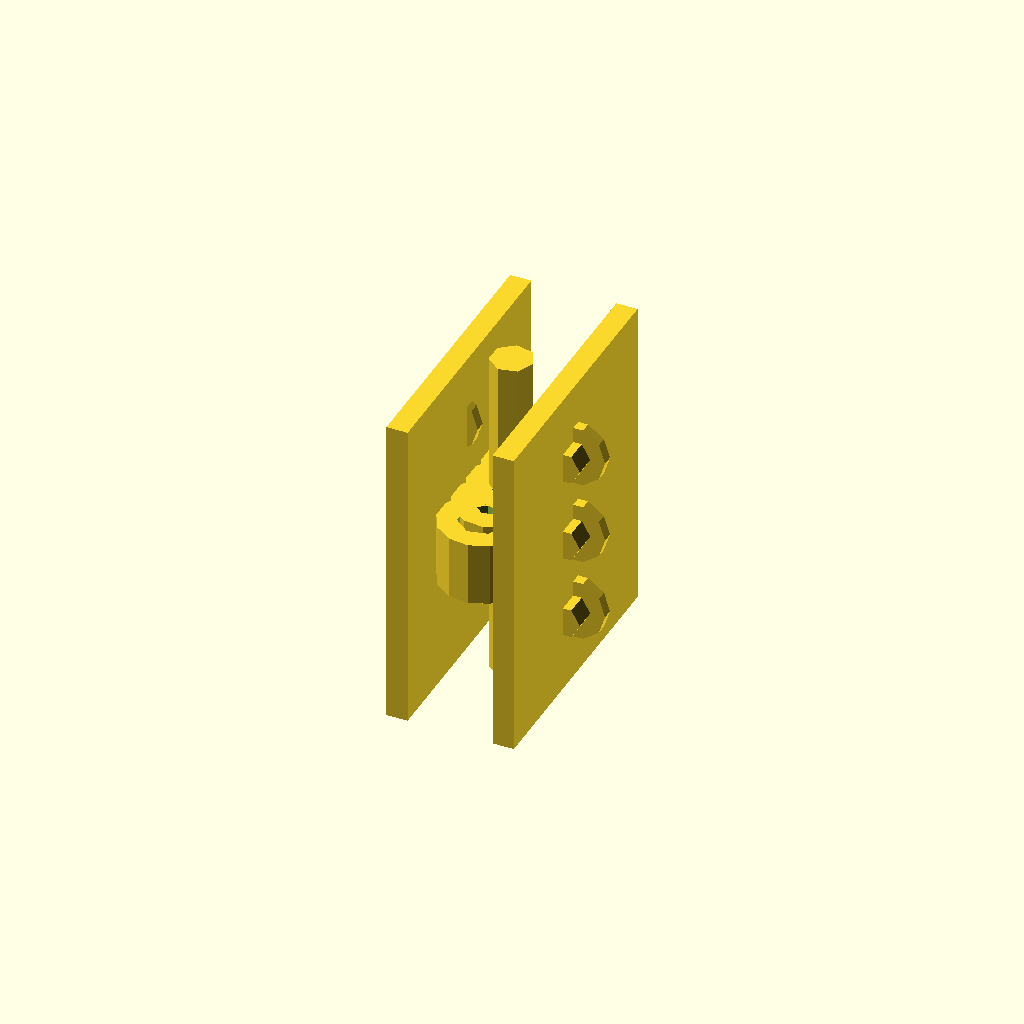
Cell 1: rendered with the file's own defaults.
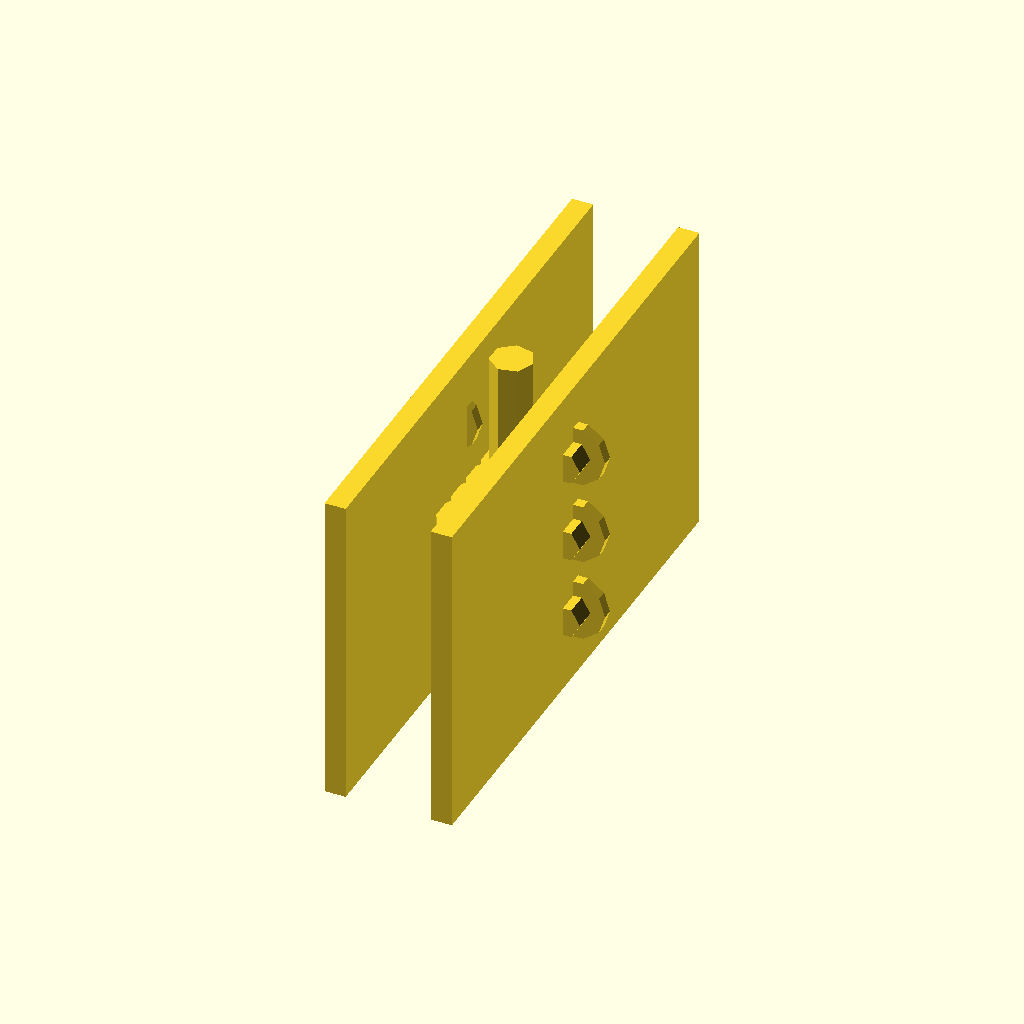
Cell 2: the same model with leaf_width = 50.
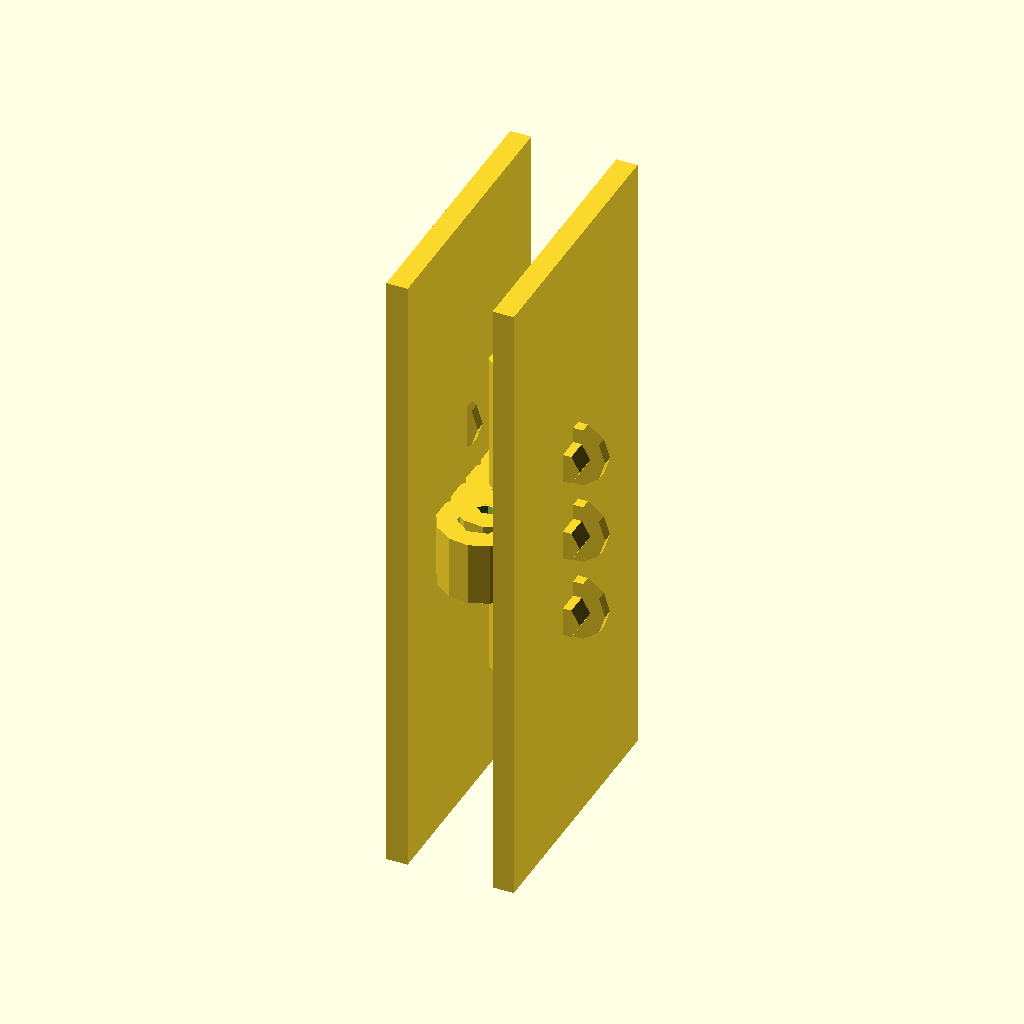
Cell 3 — leaf_height set to 60, the other parameters unchanged.
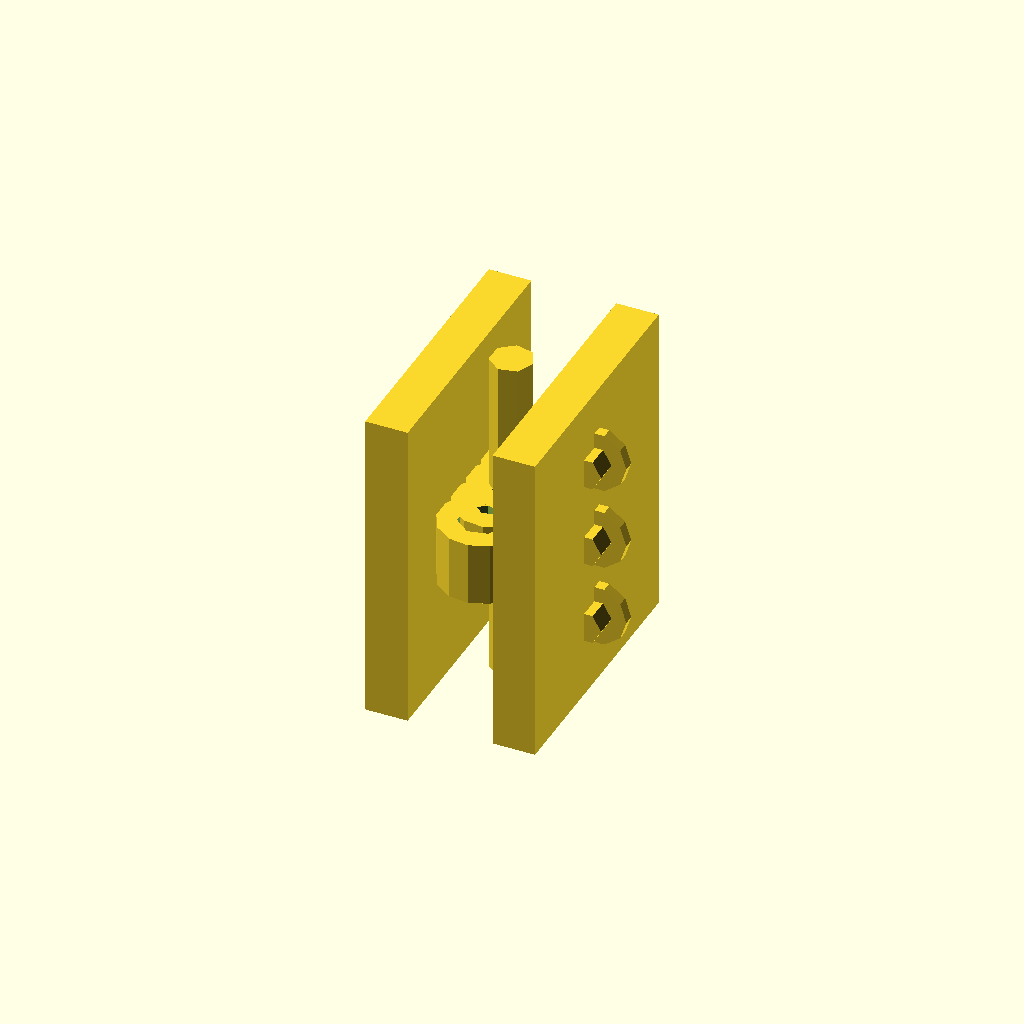
Cell 4 — leaf_thickness set to 4, the other parameters unchanged.
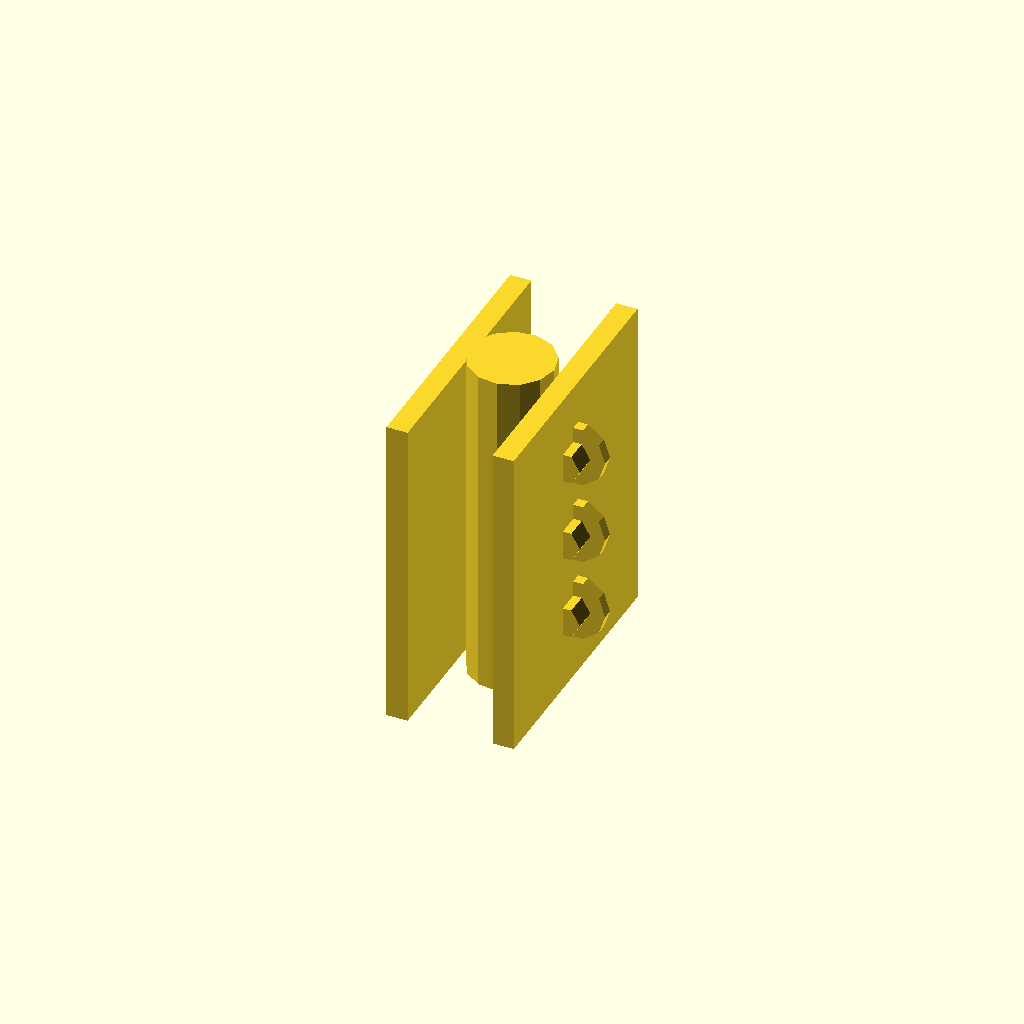
Cell 5 — pin_diameter set to 8, the other parameters unchanged.
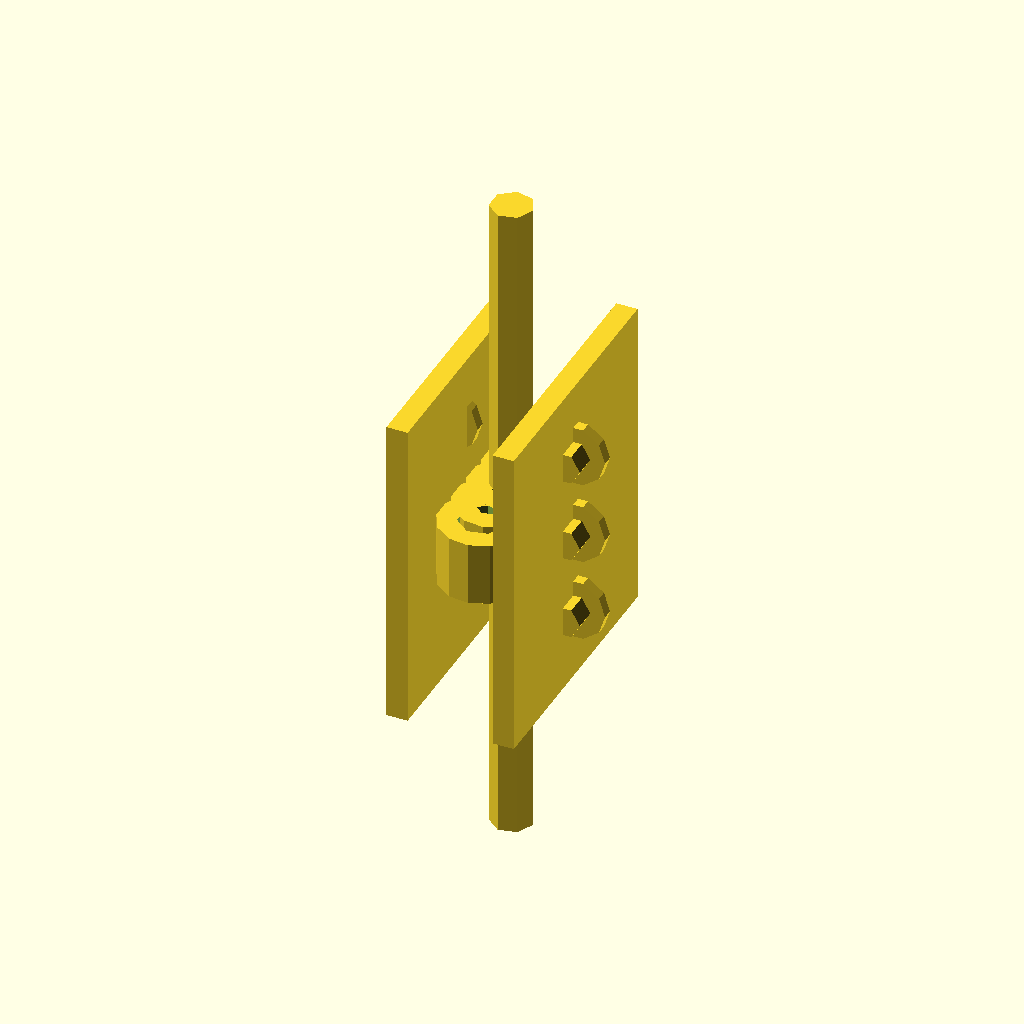
Cell 6 — pin_length set to 64, the other parameters unchanged.
All cells are drawn from one camera (rotation 55°, 0°, 25°, orthographic, colour scheme Cornfield), so only the parameter changes between them.
OpenSCAD source file results/tier-3-butt-hinge/bare_gemini-2.5-flash-lite-45682bfa0318-2026-04-28T17-21-13-431Z/final.scad:
// Parameters
leaf_width = 25;
leaf_height = 30;
leaf_thickness = 2;
pin_diameter = 4;
pin_length = 32;
knuckle_outer_diameter = 8;
knuckle_inner_diameter = pin_diameter + 0.3;
knuckle_height = 6; // 30mm / 5 equal parts
num_knuckles_left = 3;
num_knuckles_right = 2;
m3_countersink_diameter = 6;
m3_countersink_depth = 1;
m3_hole_diameter = 3.2;
m3_hole_spacing = 8;

module pin() {
    cylinder(h = pin_length, d = pin_diameter, center = true);
}

module knuckle(side_multiplier) {
    difference() {
        cylinder(h = knuckle_height, d = knuckle_outer_diameter, center = true);
        cylinder(h = knuckle_height + 0.1, d = knuckle_inner_diameter, center = true); // +0.1 to ensure clean cut
    }
}

module leaf(side) {
    // Base leaf shape
    cube([leaf_thickness, leaf_width, leaf_height], center = true);

    // Mount holes
    translate([side * (leaf_thickness / 2), 0, -m3_hole_spacing]) {
        m3_countersink(side);
    }
    translate([side * (leaf_thickness / 2), 0, 0]) {
        m3_countersink(side);
    }
    translate([side * (leaf_thickness / 2), 0, m3_hole_spacing]) {
        m3_countersink(side);
    }
}

module m3_countersink(side) {
    rotate([90, 0, 0]) {
        cylinder(h = m3_countersink_depth, d = m3_countersink_diameter, center = true);
        translate([0, 0, m3_countersink_depth]) {
            cylinder(h = m3_hole_diameter, d = m3_hole_diameter, center = true);
        }
    }
}

// Assemble the hinge in 180 degree open state
module butt_hinge() {
    // Pin
    pin();

    // Left leaf and its knuckles
    left_leaf_x_offset = -knuckle_outer_diameter / 2 - leaf_thickness / 2;
    translate([left_leaf_x_offset, 0, 0]) {
        leaf(-1); // Left side
    }

    // Knuckles for the left leaf (interleaved)
    knuckle_y_offset_start = -(num_knuckles_left - 1) * knuckle_height / 2;
    for (i = [0 : num_knuckles_left - 1]) {
        // Knuckles for the left leaf are on the "outer" side relative to the pin
        // When open 180, left leaf is on x < 0, right leaf is on x > 0.
        // Knuckles for left leaf should be on the side closer to its leaf, so their outer surfaces will align with leaf surfaces when closed.
        // For 180 degree open, the knuckles will be on the "outside" of the pin's central axis.
        // Left leaf is on x < 0. Knuckles are on the "outer" side of the pin.
        translate([0, knuckle_y_offset_start + i * knuckle_height, 0]) {
            knuckle(-1); // Left side
        }
    }

    // Right leaf and its knuckles
    right_leaf_x_offset = knuckle_outer_diameter / 2 + leaf_thickness / 2;
    translate([right_leaf_x_offset, 0, 0]) {
        leaf(1); // Right side
    }

    // Knuckles for the right leaf (interleaved)
    knuckle_y_offset_start_right = -(num_knuckles_right - 1) * knuckle_height / 2;
    for (i = [0 : num_knuckles_right - 1]) {
        // Knuckles for the right leaf are on the "outer" side relative to the pin.
        // For 180 degree open, the knuckles will be on the "outside" of the pin's central axis.
        // Right leaf is on x > 0. Knuckles are on the "outer" side of the pin.
        translate([0, knuckle_y_offset_start_right + i * knuckle_height, 0]) {
            knuckle(1); // Right side
        }
    }
}

// Position the hinge at the origin
translate([0, 0, 0]) {
    butt_hinge();
}
Customizer parameters (derived from the source; name, type, default, range or options):
leaf_width: number, default 25
leaf_height: number, default 30
leaf_thickness: number, default 2
pin_diameter: number, default 4
pin_length: number, default 32
knuckle_outer_diameter: number, default 8
knuckle_height: number, default 6
num_knuckles_left: number, default 3
num_knuckles_right: number, default 2
m3_countersink_diameter: number, default 6
m3_countersink_depth: number, default 1
m3_hole_diameter: number, default 3.2
m3_hole_spacing: number, default 8
